Image classification data set "dataset_cnn" (VyetAnh/DATN_bellpepper on GitHub). Class labels (3): dry, healthy, wet.

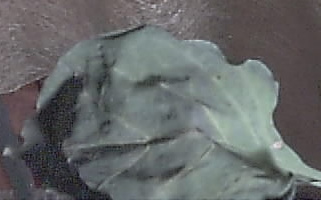
Label: healthy

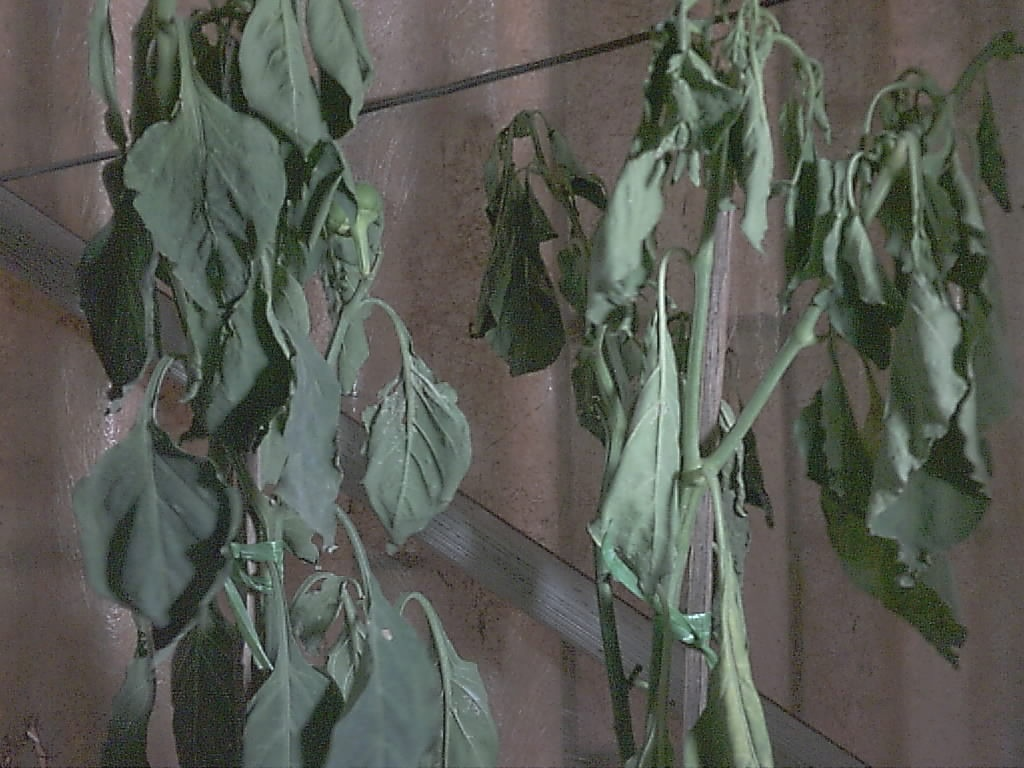
Label: dry

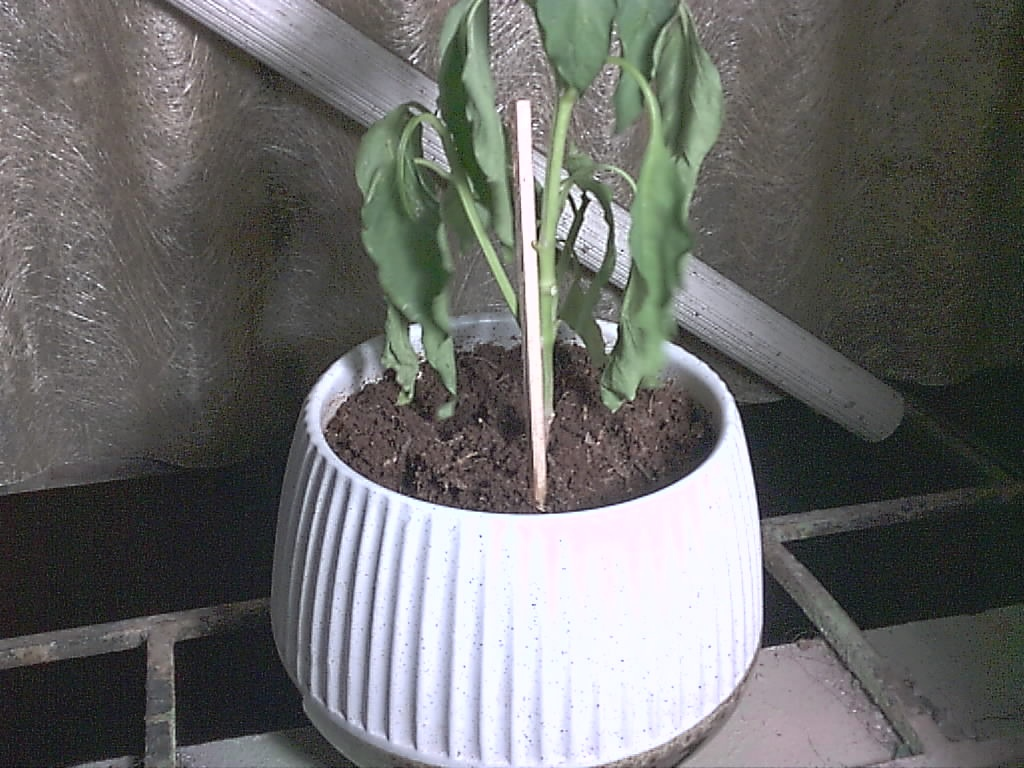
Label: dry

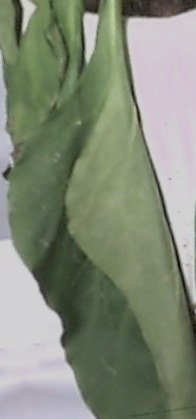
Label: wet

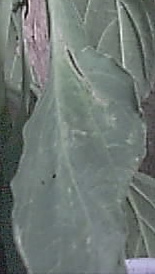
Label: healthy

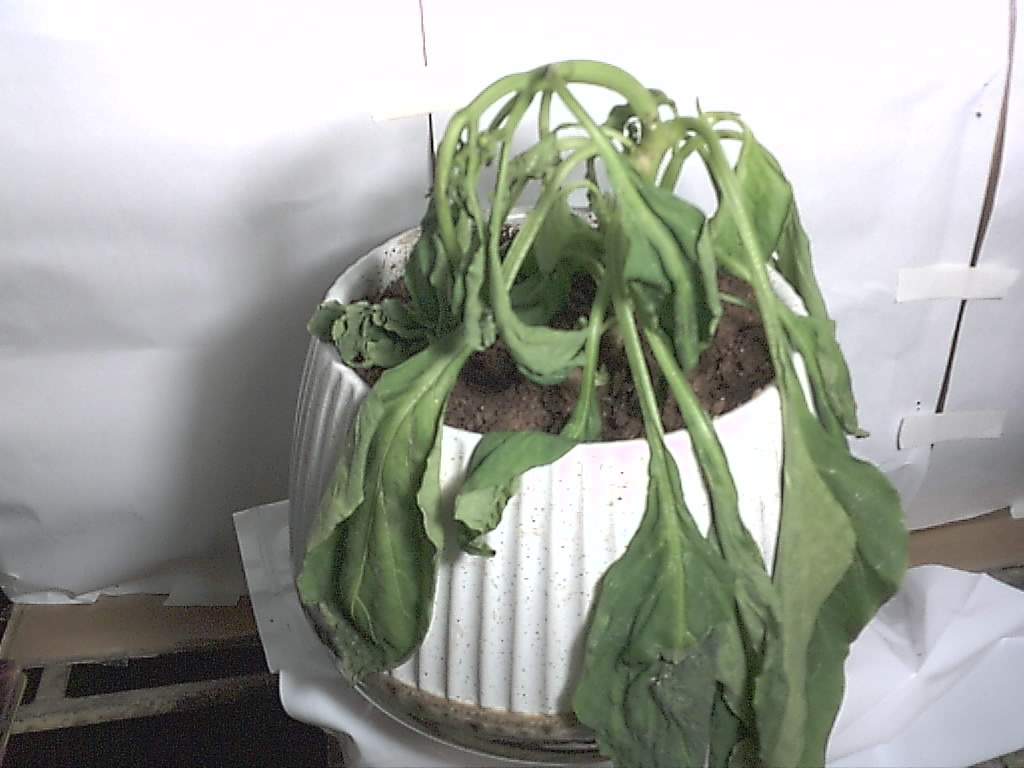
Label: wet
